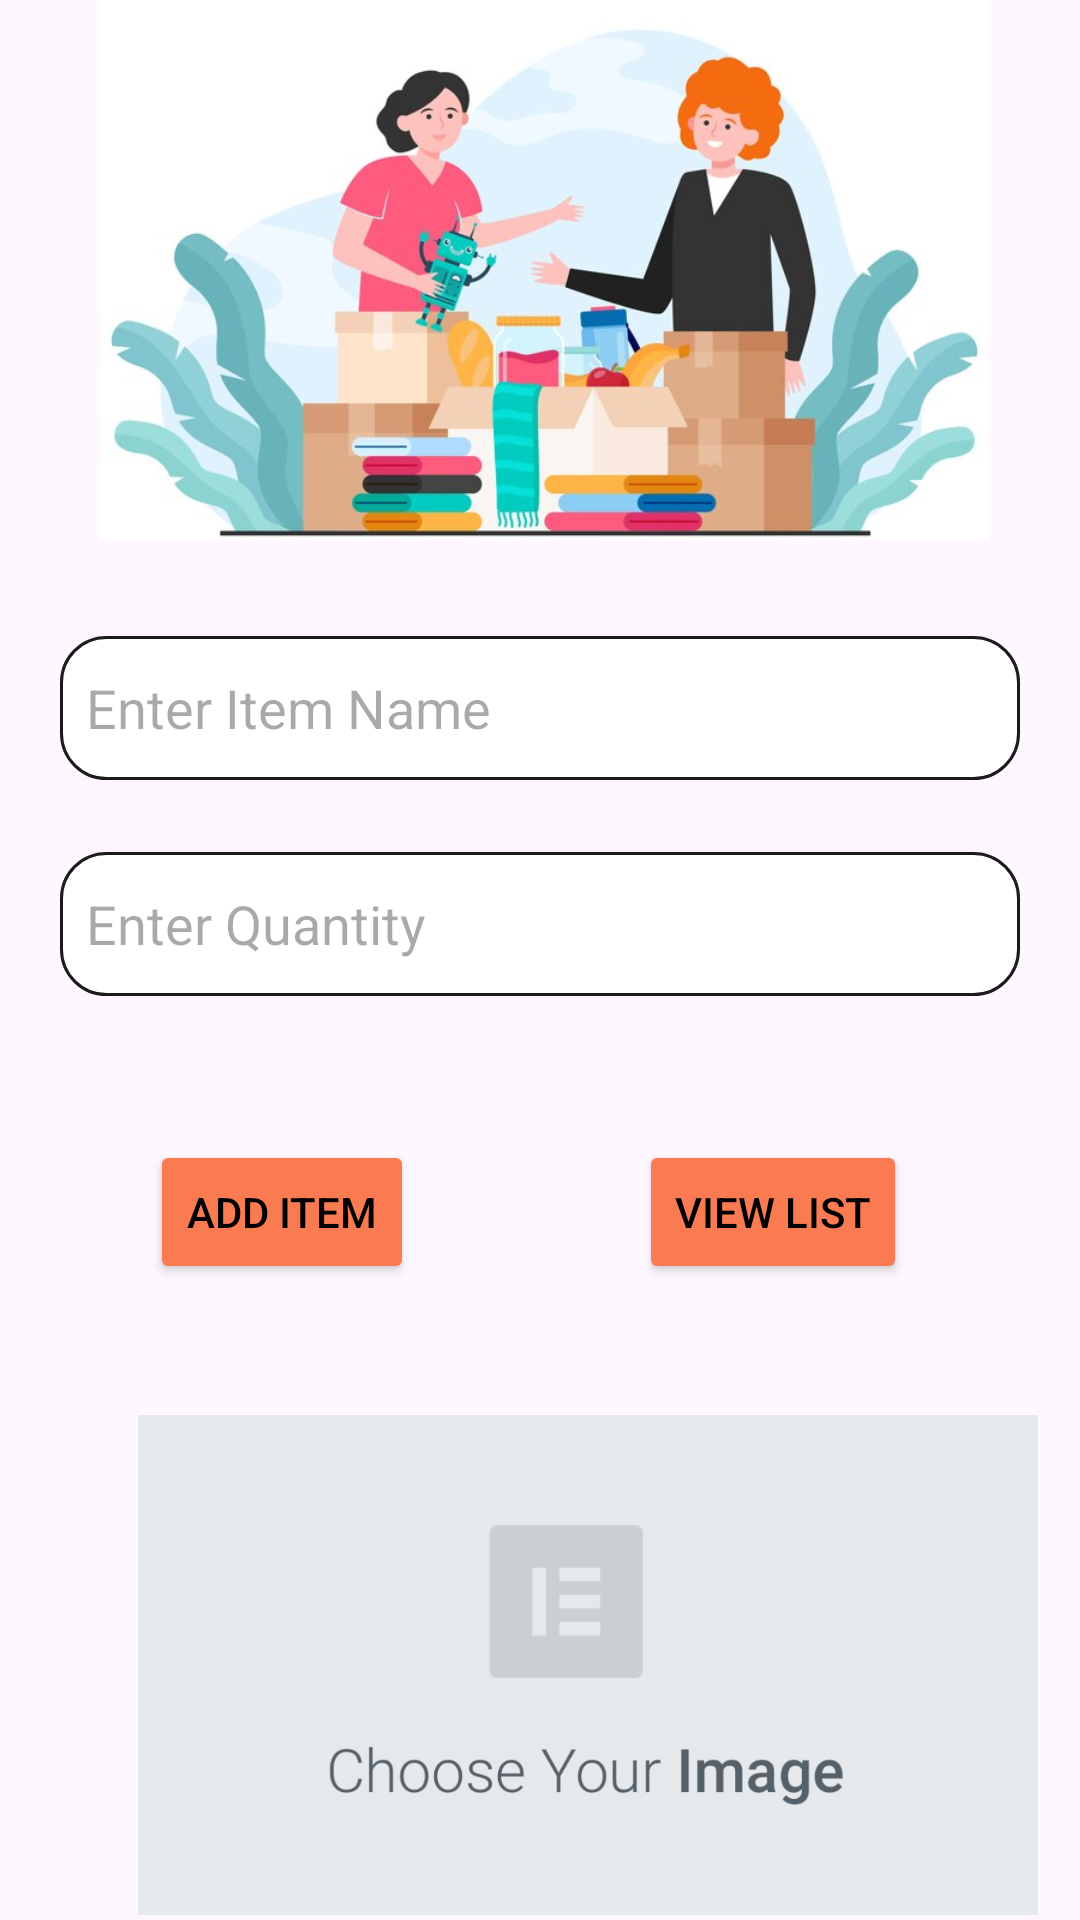

The Android layout XML behind this screen, and the referenced resources:
<!-- AndroidManifest.xml: application theme Theme.TrashMorph -->
<!-- res/layout/activity_image_upload.xml -->
<?xml version="1.0" encoding="utf-8"?>
<androidx.constraintlayout.widget.ConstraintLayout xmlns:android="http://schemas.android.com/apk/res/android"
    xmlns:app="http://schemas.android.com/apk/res-auto"
    xmlns:tools="http://schemas.android.com/tools"
    android:layout_width="match_parent"
    android:layout_height="match_parent"
    android:layout_marginTop="50dp">

    

    

    

    

    <EditText
        android:id="@+id/itemName"
        android:layout_width="0dp"
        android:layout_height="wrap_content"
        android:layout_marginStart="20dp"
        android:layout_marginTop="32dp"
        android:layout_marginEnd="20dp"
        android:layout_marginBottom="54dp"
        android:background="@drawable/searchview"
        android:hint="  Enter Item Name"
        android:inputType="text"
        android:minHeight="48dp"
        app:layout_constraintBottom_toTopOf="@+id/itemQuantity"
        app:layout_constraintEnd_toEndOf="parent"
        app:layout_constraintHorizontal_bias="1.0"
        app:layout_constraintStart_toStartOf="parent"
        app:layout_constraintTop_toBottomOf="@+id/imageView5" />

    <EditText
        android:id="@+id/itemQuantity"
        android:layout_width="match_parent"
        android:layout_height="wrap_content"
        android:layout_marginStart="20dp"
        android:layout_marginTop="24dp"
        android:layout_marginEnd="20dp"
        android:background="@drawable/searchview"
        android:hint="  Enter Quantity"
        android:inputType="number"
        android:minHeight="48dp"
        app:layout_constraintEnd_toEndOf="parent"
        app:layout_constraintHorizontal_bias="1.0"
        app:layout_constraintStart_toStartOf="parent"
        app:layout_constraintTop_toBottomOf="@+id/itemName" />

    <Button
        android:id="@+id/addButton"
        android:layout_width="wrap_content"
        android:layout_height="wrap_content"
        android:layout_marginStart="77dp"

        android:layout_marginTop="48dp"
        android:layout_marginEnd="37dp"
        android:layout_marginBottom="37dp"
        android:backgroundTint="#FA7A52"
        android:text="Add Item"
        android:textColor="@color/black"
        app:layout_constraintBottom_toTopOf="@+id/imageView6"
        app:layout_constraintEnd_toStartOf="@+id/viewListButton"
        app:layout_constraintStart_toStartOf="parent"
        app:layout_constraintTop_toBottomOf="@+id/itemQuantity" />

    <Button
        android:id="@+id/viewListButton"
        android:layout_width="wrap_content"
        android:layout_height="wrap_content"
        android:layout_marginStart="38dp"
        android:layout_marginTop="48dp"
        android:layout_marginEnd="85dp"
        android:layout_marginBottom="37dp"
        android:backgroundTint="#FA7A52"
        android:text="View List"
        android:textColor="@color/black"
        app:layout_constraintBottom_toTopOf="@+id/imageView6"
        app:layout_constraintEnd_toEndOf="parent"
        app:layout_constraintStart_toEndOf="@+id/addButton"
        app:layout_constraintTop_toBottomOf="@+id/itemQuantity" />

    <TextView
        android:id="@+id/itemList"
        android:layout_width="match_parent"
        android:layout_height="wrap_content"
        android:padding="10dp"
        android:textSize="16sp"
        android:visibility="gone" />

    <Button
        android:id="@+id/uploadButton"
        android:layout_width="wrap_content"
        android:layout_height="wrap_content"
        android:layout_marginTop="12dp"
        android:backgroundTint="#4F95A9"
        android:text="Upload Image"
        app:layout_constraintEnd_toEndOf="parent"
        app:layout_constraintHorizontal_bias="0.463"
        app:layout_constraintStart_toStartOf="parent"
        app:layout_constraintTop_toBottomOf="@+id/imageView6" />

    <ImageView
        android:id="@+id/imageView5"
        android:layout_width="300dp"
        android:layout_height="180dp"
        app:layout_constraintBottom_toTopOf="@+id/itemName"
        app:layout_constraintEnd_toEndOf="parent"
        app:layout_constraintHorizontal_bias="0.522"
        app:layout_constraintStart_toStartOf="parent"
        app:layout_constraintTop_toTopOf="parent"
        app:srcCompat="@drawable/uiprofile" />

    <ImageView
        android:id="@+id/imageView6"
        android:layout_width="300dp"
        android:layout_height="180dp"
        android:layout_marginStart="46dp"
        android:layout_marginTop="37dp"
        android:layout_marginEnd="65dp"
        app:layout_constraintEnd_toEndOf="parent"
        app:layout_constraintHorizontal_bias="0.0"
        app:layout_constraintStart_toStartOf="parent"
        app:layout_constraintTop_toBottomOf="@+id/addButton"
        app:srcCompat="@drawable/image" />  


    

</androidx.constraintlayout.widget.ConstraintLayout>
<!-- resources referenced by this layout -->
<resources>
  <color name="black">#FF000000</color>
  <!-- drawable image: png bitmap (drawable, 26301 bytes) -->
  <!-- drawable searchview (drawable) -->
  <?xml version="1.0" encoding="utf-8"?>
  <ripple xmlns:android="http://schemas.android.com/apk/res/android"
      android:color="#ACFFC7">
  
      <item >
  
          <shape android:shape="rectangle">
  
              <solid android:color="#FFFFFF" />
              <corners android:radius="15dp"/>
  
              
              <stroke
                  android:width="1dp"
                  android:color="#1B1B1B" />
  
          </shape>
  
      </item>
  
  </ripple>
  <!-- drawable uiprofile: jpg bitmap (drawable, 40310 bytes) -->
  <style name="Theme.TrashMorph" parent="Base.Theme.TrashMorph" />
  <style name="Base.Theme.TrashMorph" parent="Theme.Material3.DayNight.NoActionBar">
          
          <item name="colorPrimary">@color/blue</item>
          <item name="colorPrimaryVariant">@color/blue</item>
  
          <item name="android:statusBarColor">@color/blue</item>"
      </style>
  <color name="blue">#1a9df1</color>
</resources>
